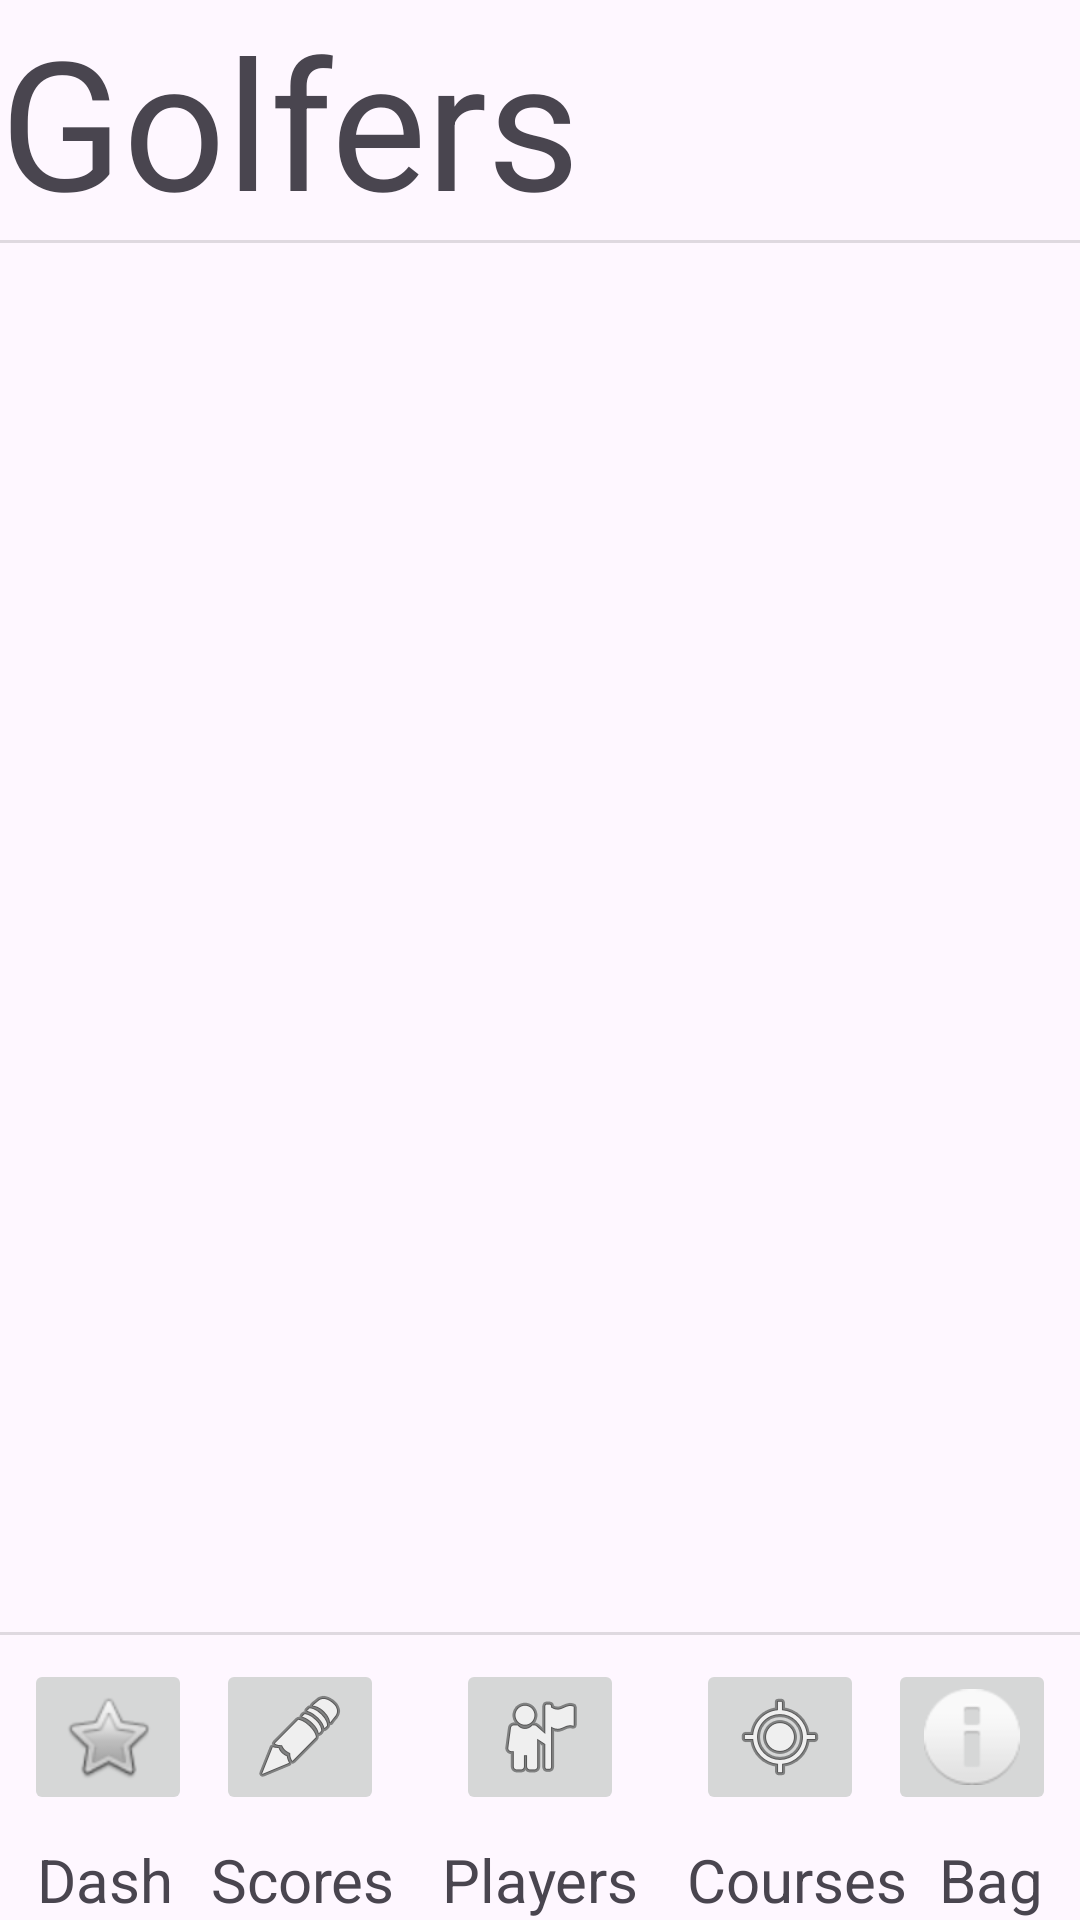

Android layout source for this screen:
<!-- AndroidManifest.xml: application theme Theme.GolfHandicapApp -->
<!-- res/layout/activity_golfers.xml -->
<?xml version="1.0" encoding="utf-8"?>
<androidx.constraintlayout.widget.ConstraintLayout xmlns:android="http://schemas.android.com/apk/res/android"
    xmlns:app="http://schemas.android.com/apk/res-auto"
    xmlns:tools="http://schemas.android.com/tools"
    android:id="@+id/main"
    android:layout_width="match_parent"
    android:layout_height="match_parent"
    tools:context=".GolfersActivity">

    <androidx.constraintlayout.widget.ConstraintLayout
        android:id="@+id/main"
        android:layout_width="match_parent"
        android:layout_height="match_parent"
        tools:context=".MainActivity">

        <TextView
            android:id="@+id/DashText"
            android:layout_width="wrap_content"
            android:layout_height="wrap_content"
            android:text="Dash"
            android:textAlignment="center"
            android:textSize="20sp"
            app:layout_constraintBottom_toBottomOf="parent"
            app:layout_constraintEnd_toStartOf="@+id/ScoreText"
            app:layout_constraintStart_toStartOf="parent" />

        <ImageButton
            android:id="@+id/DashButton"
            android:layout_width="wrap_content"
            android:layout_height="wrap_content"
            android:layout_marginBottom="8dp"
            app:layout_constraintBottom_toTopOf="@+id/DashText"
            app:layout_constraintEnd_toStartOf="@+id/ScoreButton"
            app:layout_constraintStart_toStartOf="parent"
            app:srcCompat="@android:drawable/btn_star" />

        <ImageButton
            android:id="@+id/ScoreButton"
            android:layout_width="wrap_content"
            android:layout_height="wrap_content"
            android:layout_marginEnd="24dp"
            android:layout_marginBottom="8dp"
            app:layout_constraintBottom_toTopOf="@+id/ScoreText"
            app:layout_constraintEnd_toStartOf="@+id/PlayerButton"
            app:srcCompat="@android:drawable/ic_menu_edit" />

        <ImageButton
            android:id="@+id/PlayerButton"
            android:layout_width="wrap_content"
            android:layout_height="wrap_content"
            android:layout_marginBottom="8dp"
            app:layout_constraintBottom_toTopOf="@+id/PlayerText"
            app:layout_constraintEnd_toEndOf="parent"
            app:layout_constraintStart_toStartOf="parent"
            app:srcCompat="@android:drawable/ic_menu_myplaces" />

        <ImageButton
            android:id="@+id/CourseButton"
            android:layout_width="wrap_content"
            android:layout_height="wrap_content"
            android:layout_marginStart="24dp"
            android:layout_marginBottom="8dp"
            app:layout_constraintBottom_toTopOf="@+id/CourseText"
            app:layout_constraintStart_toEndOf="@+id/PlayerButton"
            app:srcCompat="@android:drawable/ic_menu_mylocation" />

        <ImageButton
            android:id="@+id/BagButton"
            android:layout_width="wrap_content"
            android:layout_height="wrap_content"
            android:layout_marginBottom="8dp"
            app:layout_constraintBottom_toTopOf="@+id/BagText"
            app:layout_constraintEnd_toEndOf="parent"
            app:layout_constraintStart_toEndOf="@+id/CourseButton"
            app:srcCompat="@android:drawable/ic_dialog_info" />

        <TextView
            android:id="@+id/ScoreText"
            android:layout_width="wrap_content"
            android:layout_height="wrap_content"
            android:layout_marginEnd="16dp"
            android:text="Scores"
            android:textAlignment="center"
            android:textSize="20sp"
            app:layout_constraintBottom_toBottomOf="parent"
            app:layout_constraintEnd_toStartOf="@+id/PlayerText" />

        <TextView
            android:id="@+id/PlayerText"
            android:layout_width="wrap_content"
            android:layout_height="wrap_content"
            android:text="Players"
            android:textAlignment="center"
            android:textSize="20sp"
            app:layout_constraintBottom_toBottomOf="parent"
            app:layout_constraintEnd_toEndOf="parent"
            app:layout_constraintStart_toStartOf="parent" />

        <TextView
            android:id="@+id/CourseText"
            android:layout_width="wrap_content"
            android:layout_height="wrap_content"
            android:layout_marginStart="16dp"
            android:text="Courses"
            android:textAlignment="center"
            android:textSize="20sp"
            app:layout_constraintBottom_toBottomOf="parent"
            app:layout_constraintStart_toEndOf="@+id/PlayerText" />

        <TextView
            android:id="@+id/BagText"
            android:layout_width="wrap_content"
            android:layout_height="wrap_content"
            android:text="Bag"
            android:textAlignment="center"
            android:textSize="20sp"
            app:layout_constraintBottom_toBottomOf="parent"
            app:layout_constraintEnd_toEndOf="parent"
            app:layout_constraintHorizontal_bias="0.461"
            app:layout_constraintStart_toEndOf="@+id/CourseText" />

        <View
            android:id="@+id/divider"
            android:layout_width="0dp"
            android:layout_height="1dp"
            android:layout_marginBottom="8dp"
            android:background="?android:attr/listDivider"
            app:layout_constraintBottom_toTopOf="@+id/PlayerButton"
            app:layout_constraintEnd_toEndOf="parent"
            app:layout_constraintStart_toStartOf="parent" />

        <TextView
            android:id="@+id/headingText"
            android:layout_width="wrap_content"
            android:layout_height="wrap_content"
            android:text="Golfers"
            android:textSize="60sp"
            app:layout_constraintStart_toStartOf="parent"
            app:layout_constraintTop_toTopOf="parent" />

        <View
            android:id="@+id/divider2"
            android:layout_width="0dp"
            android:layout_height="1dp"
            android:background="?android:attr/listDivider"
            app:layout_constraintEnd_toEndOf="parent"
            app:layout_constraintStart_toStartOf="parent"
            app:layout_constraintTop_toBottomOf="@+id/headingText" />

        <ListView
            android:id="@+id/golferList"
            android:layout_width="0dp"
            android:layout_height="0dp"
            android:layout_marginTop="16dp"
            android:layout_marginBottom="16dp"
            app:layout_constraintBottom_toTopOf="@+id/divider"
            app:layout_constraintEnd_toEndOf="parent"
            app:layout_constraintStart_toStartOf="parent"
            app:layout_constraintTop_toBottomOf="@+id/divider2" />

    </androidx.constraintlayout.widget.ConstraintLayout>
</androidx.constraintlayout.widget.ConstraintLayout>
<!-- resources referenced by this layout -->
<resources>
  <style name="Theme.GolfHandicapApp" parent="Base.Theme.GolfHandicapApp" />
  <style name="Base.Theme.GolfHandicapApp" parent="Theme.Material3.DayNight.NoActionBar">
          
          
      </style>
</resources>
